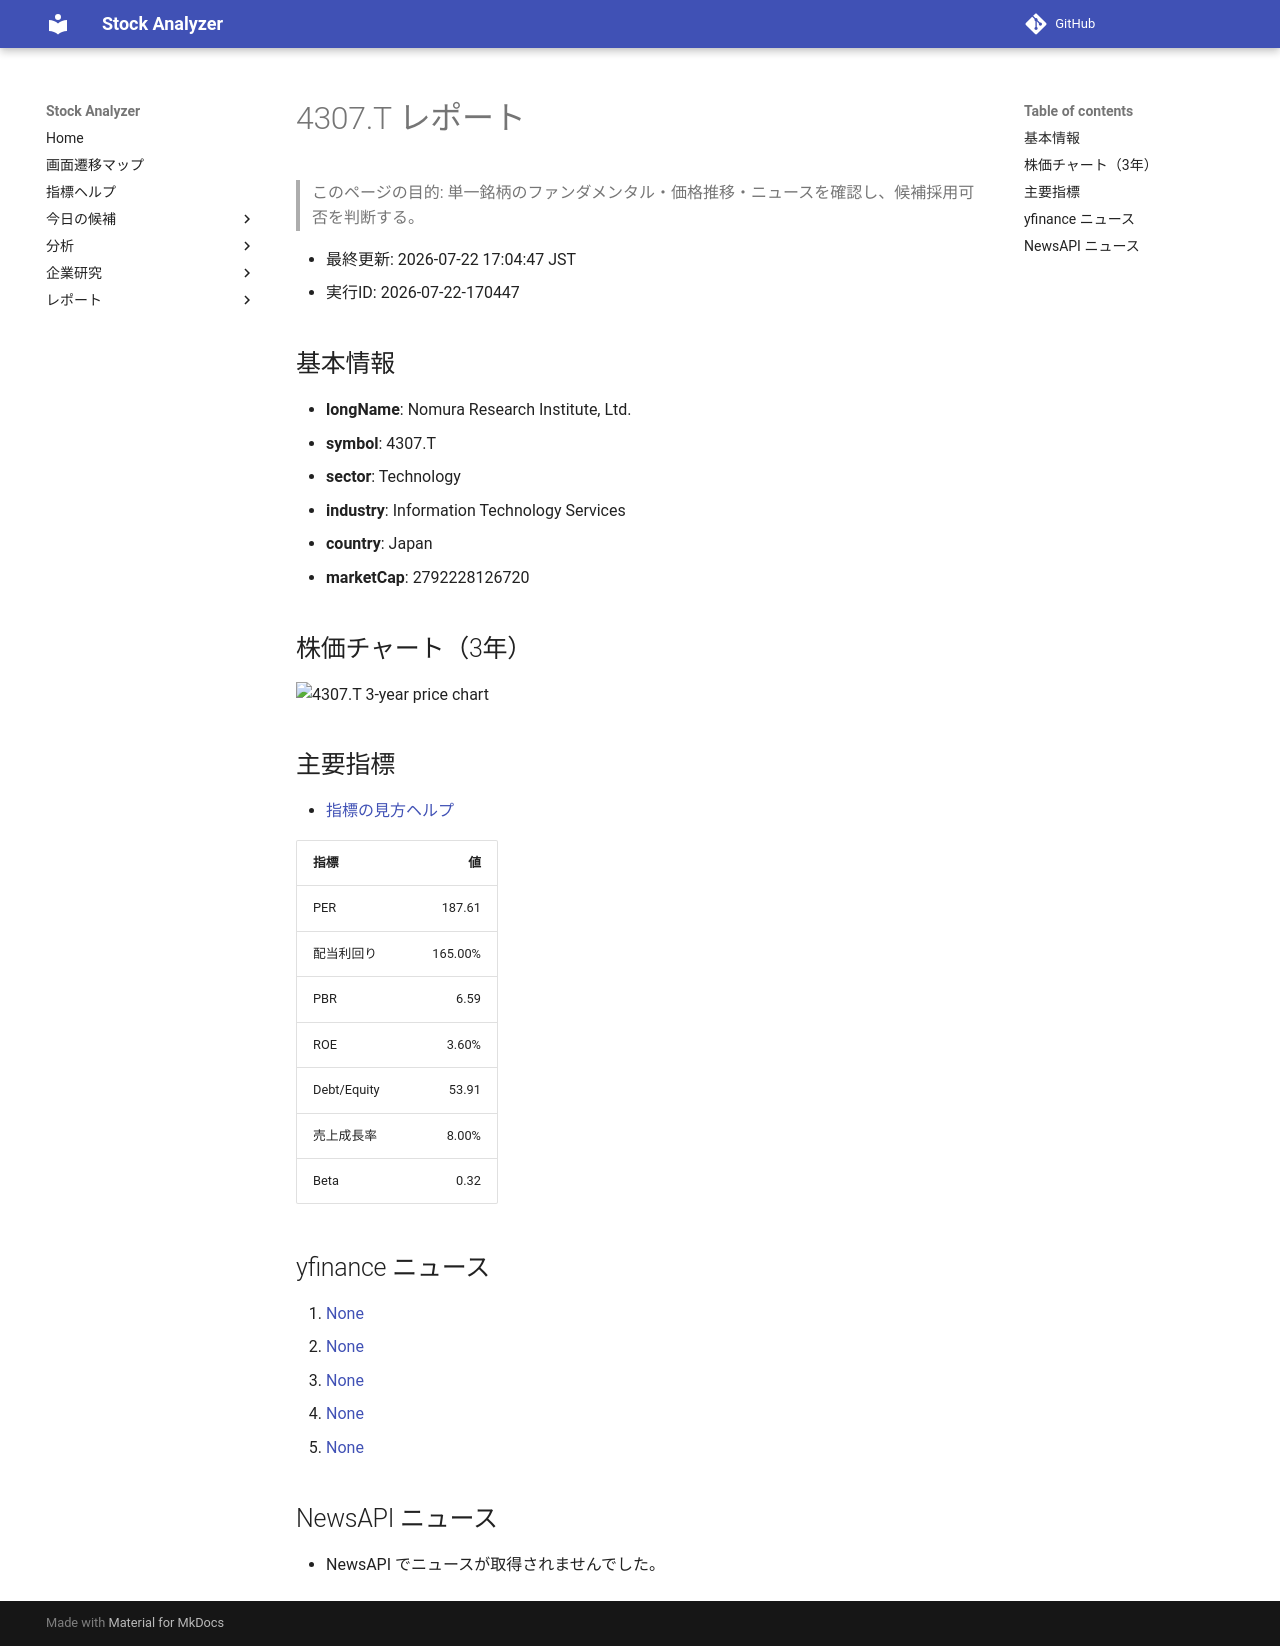

repository: Yumi-note/Making-APP · page: reports/2026-07-22/170447/4307_T/index.html · generator: mkdocs

# 4307.T レポート

> このページの目的: 単一銘柄のファンダメンタル・価格推移・ニュースを確認し、候補採用可否を判断する。

- 最終更新: 2026-07-22 17:04:47 JST
- 実行ID: 2026-07-22-170447

## 基本情報

- **longName**: Nomura Research Institute, Ltd.
- **symbol**: 4307.T
- **sector**: Technology
- **industry**: Information Technology Services
- **country**: Japan
- **marketCap**: 2792228126720

## 株価チャート（3年）

![4307.T 3-year price chart](4307_T_3y.png)

## 主要指標

- [指標の見方ヘルプ](../../../../indicators.md)

| 指標 | 値 |
|---|---:|
| PER | 187.61 |
| 配当利回り | 165.00% |
| PBR | 6.59 |
| ROE | 3.60% |
| Debt/Equity | 53.91 |
| 売上成長率 | 8.00% |
| Beta | 0.32 |

## yfinance ニュース

1. [None](None)
2. [None](None)
3. [None](None)
4. [None](None)
5. [None](None)

## NewsAPI ニュース

- NewsAPI でニュースが取得されませんでした。
